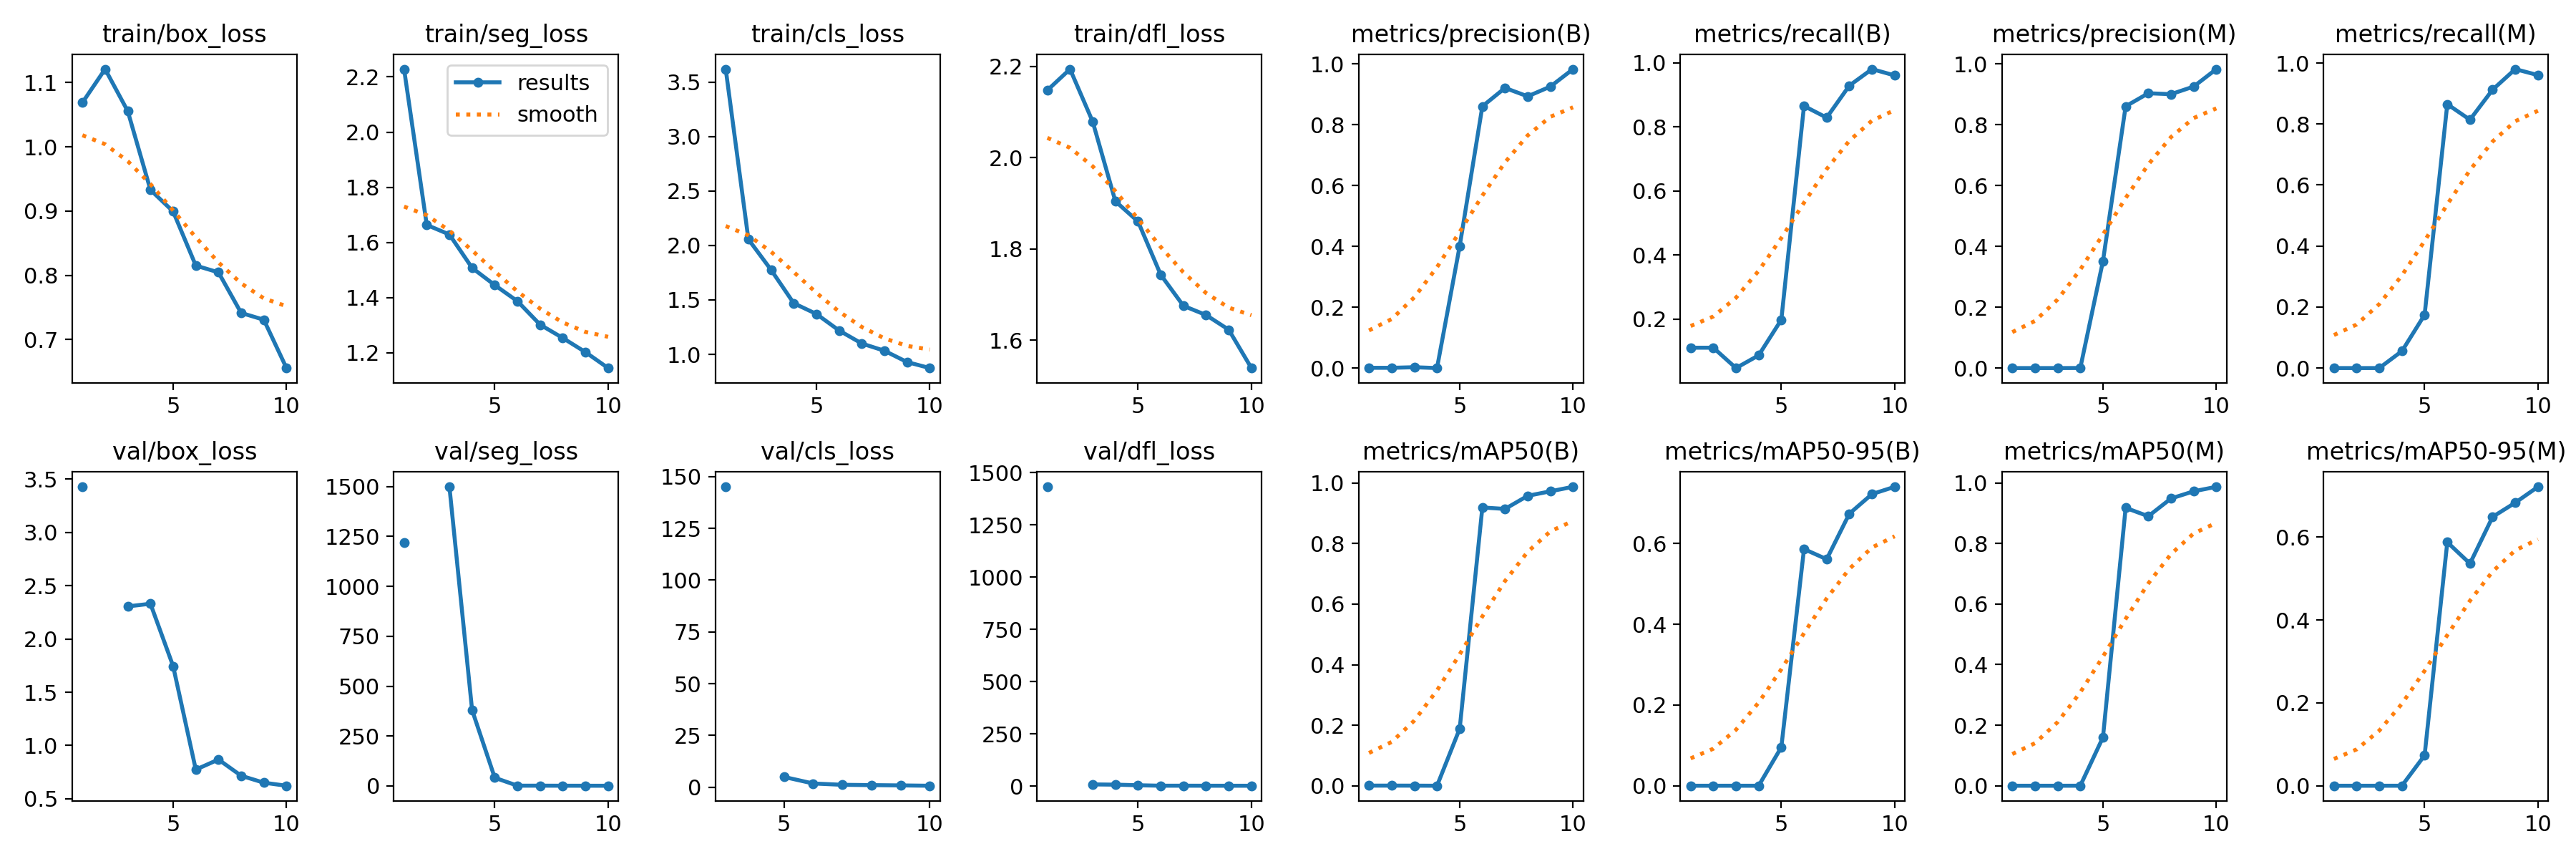

Source data for this figure (header and first rows):
epoch, time, train/box_loss, train/seg_loss, train/cls_loss, train/dfl_loss, metrics/precision(B), metrics/recall(B), metrics/mAP50(B), metrics/mAP50-95(B), metrics/precision(M), metrics/recall(M), metrics/mAP50(M), metrics/mAP50-95(M), val/box_loss, val/seg_loss, val/cls_loss, val/dfl_loss, lr/pg0, lr/pg1, lr/pg2
1, 31.99, 1.069, 2.228, 3.618, 2.148, 0.00128, 0.1111, 0.00066, 0.00013, 0, 0, 0, 0, 3.428, 1217, inf, 1432, 0.07474, 0.002646, 0.002646
2, 37.29, 1.121, 1.664, 2.056, 2.194, 0.00128, 0.1111, 0.00066, 0.00013, 0, 0, 0, 0, nan, nan, nan, nan, 0.04824, 0.004834, 0.004834
3, 42.29, 1.055, 1.629, 1.776, 2.079, 0.00321, 0.04762, 0.00057, 0.00014, 0, 0, 0, 0, 2.306, 1498, 145, 7.825, 0.02121, 0.006484, 0.006484
4, 47.11, 0.9329, 1.508, 1.469, 1.905, 0.00046, 0.0873, 0.00024, 0.00011, 0.00023, 0.05556, 0.00012, 5e-05, 2.331, 380.4, inf, 6.68, 0.006666, 0.006666, 0.006666
5, 51.93, 0.8993, 1.445, 1.371, 1.86, 0.4011, 0.1984, 0.1885, 0.09555, 0.3517, 0.1746, 0.16, 0.07343, 1.745, 41.17, 4.945, 3.767, 0.005729, 0.005729, 0.005729
6, 56.78, 0.8151, 1.387, 1.219, 1.743, 0.8602, 0.8651, 0.9191, 0.5863, 0.8602, 0.8651, 0.9179, 0.5878, 0.7739, 1.44, 1.779, 1.599, 0.004791, 0.004791, 0.004791
7, 61.59, 0.8046, 1.302, 1.1, 1.675, 0.9206, 0.8286, 0.9144, 0.5611, 0.9032, 0.8141, 0.8902, 0.5363, 0.8686, 1.515, 1.145, 1.687, 0.003853, 0.003853, 0.003853
8, 66.39, 0.7415, 1.254, 1.033, 1.655, 0.893, 0.9286, 0.9576, 0.6738, 0.9001, 0.9127, 0.9488, 0.6491, 0.7164, 1.266, 0.9914, 1.52, 0.002915, 0.002915, 0.002915
9, 71.21, 0.7309, 1.203, 0.9294, 1.623, 0.9251, 0.98, 0.9725, 0.7224, 0.9251, 0.98, 0.9725, 0.6833, 0.6512, 1.166, 0.8507, 1.441, 0.001977, 0.001977, 0.001977
10, 76.05, 0.6557, 1.145, 0.8743, 1.539, 0.9825, 0.9603, 0.9874, 0.7404, 0.9825, 0.9603, 0.9874, 0.7216, 0.6224, 1.104, 0.6853, 1.414, 0.001039, 0.001039, 0.001039
